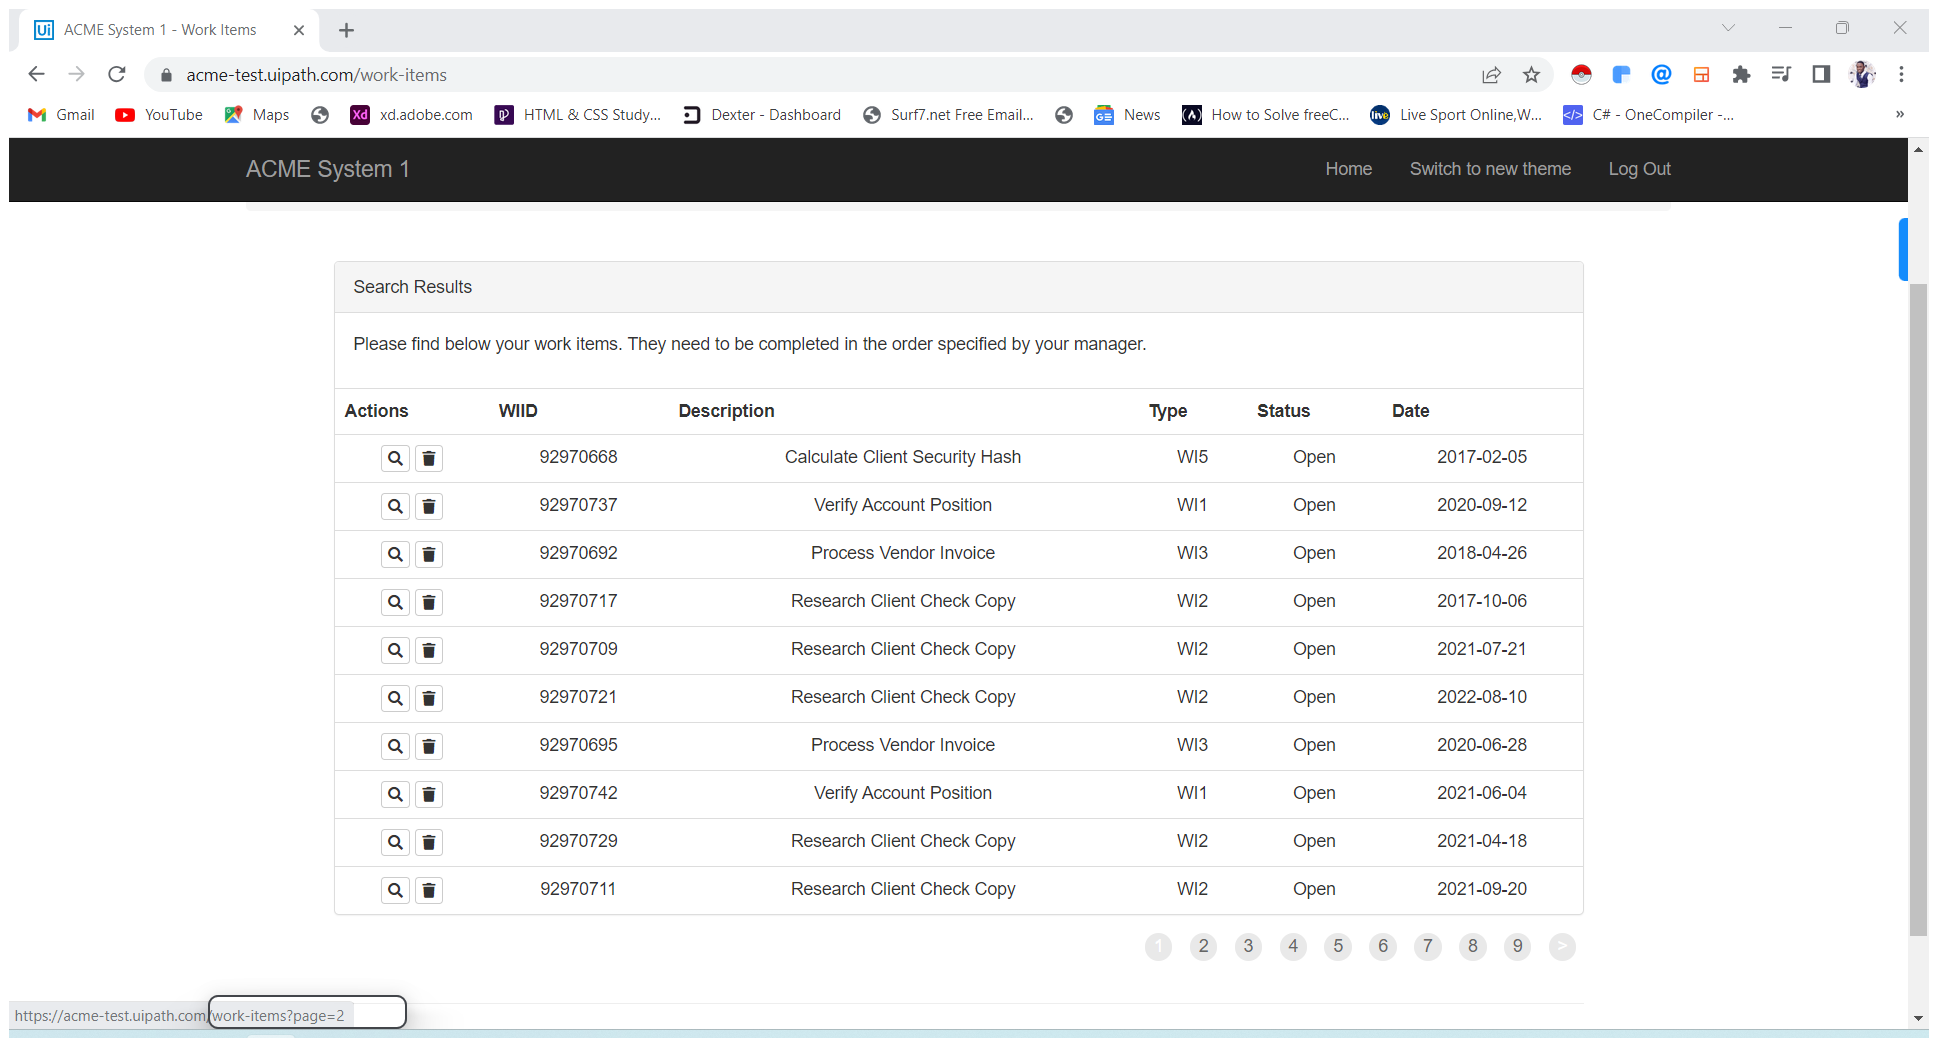
Task: Generate the Security Hash for each Client based on their 
personal information.
Workflow: System1_ExtractWorkItem_DataTable

Step 1: Attach Browser 'ACMESyste Page' in window 'ACME System 1 - Work Items' (chrome.exe)

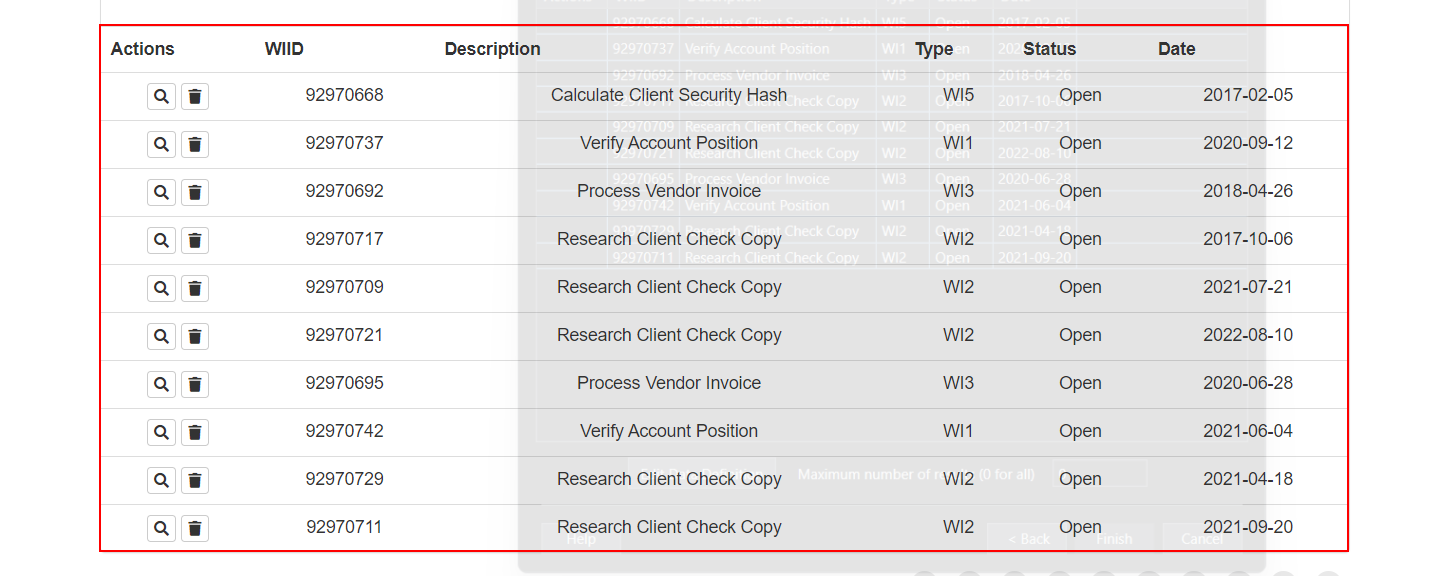
Step 2: get-text from the table 'Actions WIID Description Type Status Date'